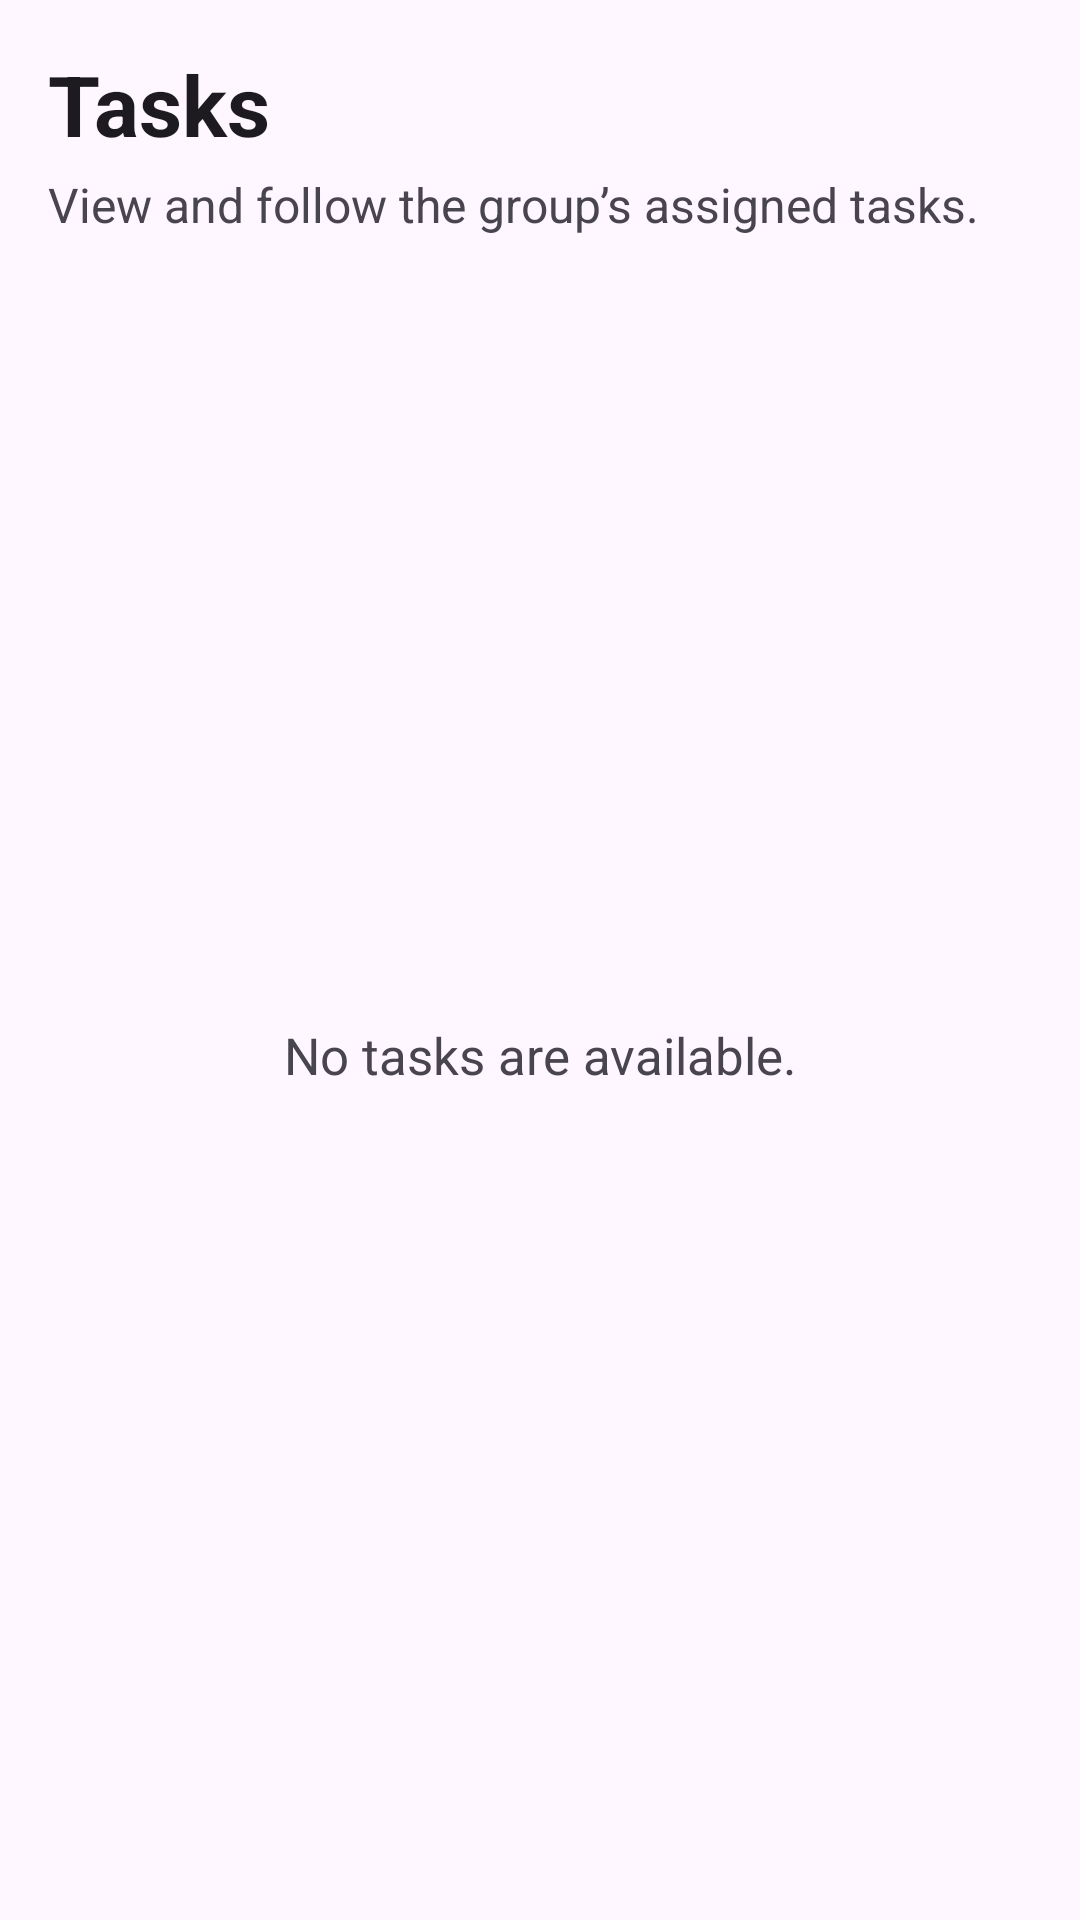

Write the Android layout XML for this screen, with the resource values it uses.
<!-- AndroidManifest.xml: application theme Theme.MR_Manager -->
<!-- res/layout/fragment_tasks.xml -->
<?xml version="1.0" encoding="utf-8"?>
<androidx.constraintlayout.widget.ConstraintLayout
    xmlns:android="http://schemas.android.com/apk/res/android"
    xmlns:app="http://schemas.android.com/apk/res-auto"
    xmlns:tools="http://schemas.android.com/tools"
    android:layout_width="match_parent"
    android:layout_height="match_parent"
    android:padding="16dp"
    tools:context=".TasksFragment">

    <TextView
        android:id="@+id/textTasksTitle"
        android:layout_width="0dp"
        android:layout_height="wrap_content"
        android:text="Tasks"
        android:textSize="28sp"
        android:textStyle="bold"
        android:textColor="?android:attr/textColorPrimary"
        app:layout_constraintTop_toTopOf="parent"
        app:layout_constraintStart_toStartOf="parent"
        app:layout_constraintEnd_toEndOf="parent" />

    <TextView
        android:id="@+id/textTasksSubtitle"
        android:layout_width="0dp"
        android:layout_height="wrap_content"
        android:layout_marginTop="4dp"
        android:text="View and follow the group’s assigned tasks."
        android:textSize="16sp"
        android:textColor="?android:attr/textColorSecondary"
        app:layout_constraintTop_toBottomOf="@id/textTasksTitle"
        app:layout_constraintStart_toStartOf="parent"
        app:layout_constraintEnd_toEndOf="parent" />

    <ListView
        android:id="@+id/listTasks"
        android:layout_width="0dp"
        android:layout_height="0dp"
        android:layout_marginTop="16dp"
        android:divider="@android:color/transparent"
        android:dividerHeight="8dp"
        android:visibility="gone"
        app:layout_constraintTop_toBottomOf="@id/textTasksSubtitle"
        app:layout_constraintBottom_toBottomOf="parent"
        app:layout_constraintStart_toStartOf="parent"
        app:layout_constraintEnd_toEndOf="parent"
        tools:listitem="@android:layout/simple_list_item_2" />

    <TextView
        android:id="@+id/textNoTasks"
        android:layout_width="wrap_content"
        android:layout_height="wrap_content"
        android:text="No tasks are available."
        android:textSize="17sp"
        android:textColor="?android:attr/textColorSecondary"
        app:layout_constraintTop_toBottomOf="@id/textTasksSubtitle"
        app:layout_constraintBottom_toBottomOf="parent"
        app:layout_constraintStart_toStartOf="parent"
        app:layout_constraintEnd_toEndOf="parent" />

    <ProgressBar
        android:id="@+id/progressTasks"
        android:layout_width="wrap_content"
        android:layout_height="wrap_content"
        android:visibility="gone"
        app:layout_constraintTop_toBottomOf="@id/textTasksSubtitle"
        app:layout_constraintBottom_toBottomOf="parent"
        app:layout_constraintStart_toStartOf="parent"
        app:layout_constraintEnd_toEndOf="parent" />

</androidx.constraintlayout.widget.ConstraintLayout>
<!-- resources referenced by this layout -->
<resources>
  <style name="Theme.MR_Manager" parent="Base.Theme.MR_Manager" />
  <style name="Base.Theme.MR_Manager" parent="Theme.Material3.DayNight.NoActionBar">
          
          
      </style>
</resources>
